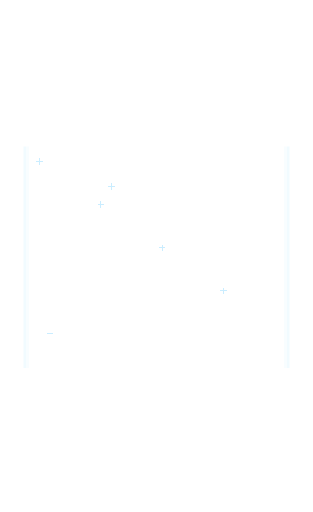
t = 0.00 s
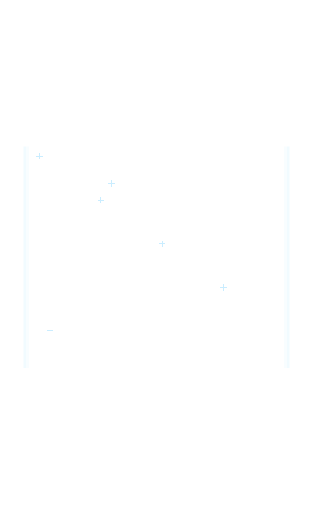
t = 1.75 s
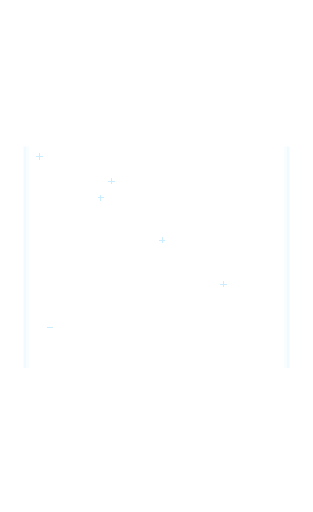
t = 3.38 s
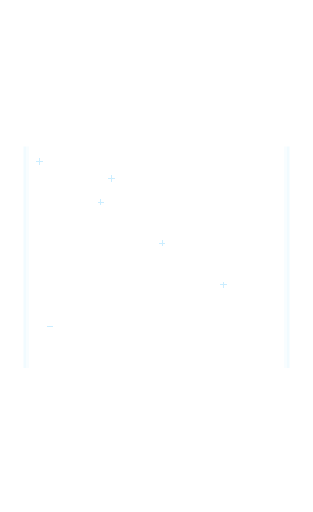
t = 5.00 s
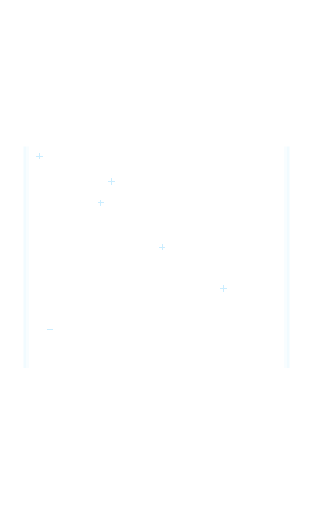
t = 6.75 s
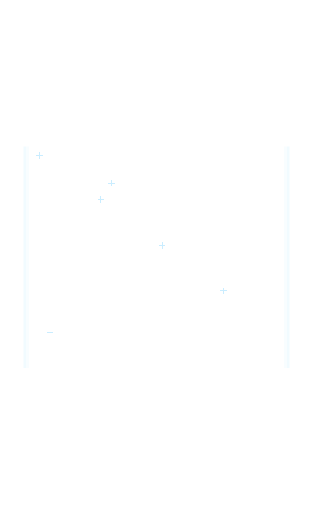
t = 8.00 s

The animated SVG that drew these frames (rendered in a browser with its animation timeline set to each time). Animation: 6 SMIL elements (animateTransform=6); one cycle of 10.00 s, repeats indefinitely.

<?xml version='1.0' encoding='utf-8'?>
<svg xmlns="http://www.w3.org/2000/svg" width="1440" height="2352" viewBox="0 0 240 392" shape-rendering="crispEdges"><title>Hexmancers card asset</title><defs><clipPath id="art-clip"><rect x="18" y="112" width="204" height="170" fill="#fff" /></clipPath><clipPath id="body-clip"><path d="M18 18h204v348h-204zM18 112h204v170h-204z" fill-rule="evenodd" clip-rule="evenodd" /></clipPath><clipPath id="trim-clip"><rect x="7" y="7" width="226" height="8" fill="#fff" /><path d="M9 8h25v1h1v4h-1v1H9v-1h-1V9h1z" fill="#fff" /><rect x="9" y="8" width="25" height="1" fill="#fff" /><rect x="8" y="9" width="1" height="4" fill="#fff" /><rect x="9" y="13" width="25" height="1" fill="#fff" /><rect x="34" y="9" width="1" height="4" fill="#fff" /><rect x="11" y="10" width="5" height="1" fill="#fff" /><path d="M38 8h31v1h1v4h-1v1H38v-1h-1V9h1z" fill="#fff" /><rect x="38" y="8" width="31" height="1" fill="#fff" /><rect x="37" y="9" width="1" height="4" fill="#fff" /><rect x="38" y="13" width="31" height="1" fill="#fff" /><rect x="69" y="9" width="1" height="4" fill="#fff" /><rect x="40" y="10" width="5" height="1" fill="#fff" /><path d="M73 8h19v1h1v4h-1v1H73v-1h-1V9h1z" fill="#fff" /><rect x="73" y="8" width="19" height="1" fill="#fff" /><rect x="72" y="9" width="1" height="4" fill="#fff" /><rect x="73" y="13" width="19" height="1" fill="#fff" /><rect x="92" y="9" width="1" height="4" fill="#fff" /><rect x="75" y="10" width="5" height="1" fill="#fff" /><path d="M96 8h27v1h1v4h-1v1H96v-1h-1V9h1z" fill="#fff" /><rect x="96" y="8" width="27" height="1" fill="#fff" /><rect x="95" y="9" width="1" height="4" fill="#fff" /><rect x="96" y="13" width="27" height="1" fill="#fff" /><rect x="123" y="9" width="1" height="4" fill="#fff" /><rect x="98" y="10" width="5" height="1" fill="#fff" /><path d="M127 8h22v1h1v4h-1v1H127v-1h-1V9h1z" fill="#fff" /><rect x="127" y="8" width="22" height="1" fill="#fff" /><rect x="126" y="9" width="1" height="4" fill="#fff" /><rect x="127" y="13" width="22" height="1" fill="#fff" /><rect x="149" y="9" width="1" height="4" fill="#fff" /><rect x="129" y="10" width="5" height="1" fill="#fff" /><path d="M153 8h29v1h1v4h-1v1H153v-1h-1V9h1z" fill="#fff" /><rect x="153" y="8" width="29" height="1" fill="#fff" /><rect x="152" y="9" width="1" height="4" fill="#fff" /><rect x="153" y="13" width="29" height="1" fill="#fff" /><rect x="182" y="9" width="1" height="4" fill="#fff" /><rect x="155" y="10" width="5" height="1" fill="#fff" /><path d="M186 8h20v1h1v4h-1v1H186v-1h-1V9h1z" fill="#fff" /><rect x="186" y="8" width="20" height="1" fill="#fff" /><rect x="185" y="9" width="1" height="4" fill="#fff" /><rect x="186" y="13" width="20" height="1" fill="#fff" /><rect x="206" y="9" width="1" height="4" fill="#fff" /><rect x="188" y="10" width="5" height="1" fill="#fff" /><path d="M210 8h21v1h1v4h-1v1H210v-1h-1V9h1z" fill="#fff" /><rect x="210" y="8" width="21" height="1" fill="#fff" /><rect x="209" y="9" width="1" height="4" fill="#fff" /><rect x="210" y="13" width="21" height="1" fill="#fff" /><rect x="231" y="9" width="1" height="4" fill="#fff" /><rect x="212" y="10" width="5" height="1" fill="#fff" /><rect x="7" y="367" width="226" height="8" fill="#fff" /><path d="M9 368h25v1h1v4h-1v1H9v-1h-1V369h1z" fill="#fff" /><rect x="9" y="368" width="25" height="1" fill="#fff" /><rect x="8" y="369" width="1" height="4" fill="#fff" /><rect x="9" y="373" width="25" height="1" fill="#fff" /><rect x="34" y="369" width="1" height="4" fill="#fff" /><rect x="11" y="370" width="5" height="1" fill="#fff" /><path d="M38 368h31v1h1v4h-1v1H38v-1h-1V369h1z" fill="#fff" /><rect x="38" y="368" width="31" height="1" fill="#fff" /><rect x="37" y="369" width="1" height="4" fill="#fff" /><rect x="38" y="373" width="31" height="1" fill="#fff" /><rect x="69" y="369" width="1" height="4" fill="#fff" /><rect x="40" y="370" width="5" height="1" fill="#fff" /><path d="M73 368h19v1h1v4h-1v1H73v-1h-1V369h1z" fill="#fff" /><rect x="73" y="368" width="19" height="1" fill="#fff" /><rect x="72" y="369" width="1" height="4" fill="#fff" /><rect x="73" y="373" width="19" height="1" fill="#fff" /><rect x="92" y="369" width="1" height="4" fill="#fff" /><rect x="75" y="370" width="5" height="1" fill="#fff" /><path d="M96 368h27v1h1v4h-1v1H96v-1h-1V369h1z" fill="#fff" /><rect x="96" y="368" width="27" height="1" fill="#fff" /><rect x="95" y="369" width="1" height="4" fill="#fff" /><rect x="96" y="373" width="27" height="1" fill="#fff" /><rect x="123" y="369" width="1" height="4" fill="#fff" /><rect x="98" y="370" width="5" height="1" fill="#fff" /><path d="M127 368h22v1h1v4h-1v1H127v-1h-1V369h1z" fill="#fff" /><rect x="127" y="368" width="22" height="1" fill="#fff" /><rect x="126" y="369" width="1" height="4" fill="#fff" /><rect x="127" y="373" width="22" height="1" fill="#fff" /><rect x="149" y="369" width="1" height="4" fill="#fff" /><rect x="129" y="370" width="5" height="1" fill="#fff" /><path d="M153 368h29v1h1v4h-1v1H153v-1h-1V369h1z" fill="#fff" /><rect x="153" y="368" width="29" height="1" fill="#fff" /><rect x="152" y="369" width="1" height="4" fill="#fff" /><rect x="153" y="373" width="29" height="1" fill="#fff" /><rect x="182" y="369" width="1" height="4" fill="#fff" /><rect x="155" y="370" width="5" height="1" fill="#fff" /><path d="M186 368h20v1h1v4h-1v1H186v-1h-1V369h1z" fill="#fff" /><rect x="186" y="368" width="20" height="1" fill="#fff" /><rect x="185" y="369" width="1" height="4" fill="#fff" /><rect x="186" y="373" width="20" height="1" fill="#fff" /><rect x="206" y="369" width="1" height="4" fill="#fff" /><rect x="188" y="370" width="5" height="1" fill="#fff" /><path d="M210 368h21v1h1v4h-1v1H210v-1h-1V369h1z" fill="#fff" /><rect x="210" y="368" width="21" height="1" fill="#fff" /><rect x="209" y="369" width="1" height="4" fill="#fff" /><rect x="210" y="373" width="21" height="1" fill="#fff" /><rect x="231" y="369" width="1" height="4" fill="#fff" /><rect x="212" y="370" width="5" height="1" fill="#fff" /><rect x="7" y="7" width="8" height="368" fill="#fff" /><path d="M9 8h4v1h1v20h-1v1H9v-1h-1V9h1z" fill="#fff" /><rect x="9" y="8" width="4" height="1" fill="#fff" /><rect x="8" y="9" width="1" height="20" fill="#fff" /><rect x="9" y="29" width="4" height="1" fill="#fff" /><rect x="13" y="9" width="1" height="20" fill="#fff" /><rect x="10" y="12" width="1" height="5" fill="#fff" /><path d="M9 32h4v1h1v27h-1v1H9v-1h-1V33h1z" fill="#fff" /><rect x="9" y="32" width="4" height="1" fill="#fff" /><rect x="8" y="33" width="1" height="27" fill="#fff" /><rect x="9" y="60" width="4" height="1" fill="#fff" /><rect x="13" y="33" width="1" height="27" fill="#fff" /><rect x="10" y="36" width="1" height="5" fill="#fff" /><path d="M9 63h4v1h1v23h-1v1H9v-1h-1V64h1z" fill="#fff" /><rect x="9" y="63" width="4" height="1" fill="#fff" /><rect x="8" y="64" width="1" height="23" fill="#fff" /><rect x="9" y="87" width="4" height="1" fill="#fff" /><rect x="13" y="64" width="1" height="23" fill="#fff" /><rect x="10" y="67" width="1" height="5" fill="#fff" /><path d="M9 90h4v1h1v31h-1v1H9v-1h-1V91h1z" fill="#fff" /><rect x="9" y="90" width="4" height="1" fill="#fff" /><rect x="8" y="91" width="1" height="31" fill="#fff" /><rect x="9" y="122" width="4" height="1" fill="#fff" /><rect x="13" y="91" width="1" height="31" fill="#fff" /><rect x="10" y="94" width="1" height="5" fill="#fff" /><path d="M9 125h4v1h1v21h-1v1H9v-1h-1V126h1z" fill="#fff" /><rect x="9" y="125" width="4" height="1" fill="#fff" /><rect x="8" y="126" width="1" height="21" fill="#fff" /><rect x="9" y="147" width="4" height="1" fill="#fff" /><rect x="13" y="126" width="1" height="21" fill="#fff" /><rect x="10" y="129" width="1" height="5" fill="#fff" /><path d="M9 150h4v1h1v26h-1v1H9v-1h-1V151h1z" fill="#fff" /><rect x="9" y="150" width="4" height="1" fill="#fff" /><rect x="8" y="151" width="1" height="26" fill="#fff" /><rect x="9" y="177" width="4" height="1" fill="#fff" /><rect x="13" y="151" width="1" height="26" fill="#fff" /><rect x="10" y="154" width="1" height="5" fill="#fff" /><path d="M9 180h4v1h1v18h-1v1H9v-1h-1V181h1z" fill="#fff" /><rect x="9" y="180" width="4" height="1" fill="#fff" /><rect x="8" y="181" width="1" height="18" fill="#fff" /><rect x="9" y="199" width="4" height="1" fill="#fff" /><rect x="13" y="181" width="1" height="18" fill="#fff" /><rect x="10" y="184" width="1" height="5" fill="#fff" /><path d="M9 202h4v1h1v29h-1v1H9v-1h-1V203h1z" fill="#fff" /><rect x="9" y="202" width="4" height="1" fill="#fff" /><rect x="8" y="203" width="1" height="29" fill="#fff" /><rect x="9" y="232" width="4" height="1" fill="#fff" /><rect x="13" y="203" width="1" height="29" fill="#fff" /><rect x="10" y="206" width="1" height="5" fill="#fff" /><path d="M9 235h4v1h1v20h-1v1H9v-1h-1V236h1z" fill="#fff" /><rect x="9" y="235" width="4" height="1" fill="#fff" /><rect x="8" y="236" width="1" height="20" fill="#fff" /><rect x="9" y="256" width="4" height="1" fill="#fff" /><rect x="13" y="236" width="1" height="20" fill="#fff" /><rect x="10" y="239" width="1" height="5" fill="#fff" /><path d="M9 259h4v1h1v27h-1v1H9v-1h-1V260h1z" fill="#fff" /><rect x="9" y="259" width="4" height="1" fill="#fff" /><rect x="8" y="260" width="1" height="27" fill="#fff" /><rect x="9" y="287" width="4" height="1" fill="#fff" /><rect x="13" y="260" width="1" height="27" fill="#fff" /><rect x="10" y="263" width="1" height="5" fill="#fff" /><path d="M9 290h4v1h1v23h-1v1H9v-1h-1V291h1z" fill="#fff" /><rect x="9" y="290" width="4" height="1" fill="#fff" /><rect x="8" y="291" width="1" height="23" fill="#fff" /><rect x="9" y="314" width="4" height="1" fill="#fff" /><rect x="13" y="291" width="1" height="23" fill="#fff" /><rect x="10" y="294" width="1" height="5" fill="#fff" /><path d="M9 317h4v1h1v31h-1v1H9v-1h-1V318h1z" fill="#fff" /><rect x="9" y="317" width="4" height="1" fill="#fff" /><rect x="8" y="318" width="1" height="31" fill="#fff" /><rect x="9" y="349" width="4" height="1" fill="#fff" /><rect x="13" y="318" width="1" height="31" fill="#fff" /><rect x="10" y="321" width="1" height="5" fill="#fff" /><path d="M9 352h4v1h1v20h-1v1H9v-1h-1V353h1z" fill="#fff" /><rect x="9" y="352" width="4" height="1" fill="#fff" /><rect x="8" y="353" width="1" height="20" fill="#fff" /><rect x="9" y="373" width="4" height="1" fill="#fff" /><rect x="13" y="353" width="1" height="20" fill="#fff" /><rect x="10" y="356" width="1" height="5" fill="#fff" /><rect x="225" y="7" width="8" height="368" fill="#fff" /><path d="M227 8h4v1h1v20h-1v1H227v-1h-1V9h1z" fill="#fff" /><rect x="227" y="8" width="4" height="1" fill="#fff" /><rect x="226" y="9" width="1" height="20" fill="#fff" /><rect x="227" y="29" width="4" height="1" fill="#fff" /><rect x="231" y="9" width="1" height="20" fill="#fff" /><rect x="228" y="12" width="1" height="5" fill="#fff" /><path d="M227 32h4v1h1v27h-1v1H227v-1h-1V33h1z" fill="#fff" /><rect x="227" y="32" width="4" height="1" fill="#fff" /><rect x="226" y="33" width="1" height="27" fill="#fff" /><rect x="227" y="60" width="4" height="1" fill="#fff" /><rect x="231" y="33" width="1" height="27" fill="#fff" /><rect x="228" y="36" width="1" height="5" fill="#fff" /><path d="M227 63h4v1h1v23h-1v1H227v-1h-1V64h1z" fill="#fff" /><rect x="227" y="63" width="4" height="1" fill="#fff" /><rect x="226" y="64" width="1" height="23" fill="#fff" /><rect x="227" y="87" width="4" height="1" fill="#fff" /><rect x="231" y="64" width="1" height="23" fill="#fff" /><rect x="228" y="67" width="1" height="5" fill="#fff" /><path d="M227 90h4v1h1v31h-1v1H227v-1h-1V91h1z" fill="#fff" /><rect x="227" y="90" width="4" height="1" fill="#fff" /><rect x="226" y="91" width="1" height="31" fill="#fff" /><rect x="227" y="122" width="4" height="1" fill="#fff" /><rect x="231" y="91" width="1" height="31" fill="#fff" /><rect x="228" y="94" width="1" height="5" fill="#fff" /><path d="M227 125h4v1h1v21h-1v1H227v-1h-1V126h1z" fill="#fff" /><rect x="227" y="125" width="4" height="1" fill="#fff" /><rect x="226" y="126" width="1" height="21" fill="#fff" /><rect x="227" y="147" width="4" height="1" fill="#fff" /><rect x="231" y="126" width="1" height="21" fill="#fff" /><rect x="228" y="129" width="1" height="5" fill="#fff" /><path d="M227 150h4v1h1v26h-1v1H227v-1h-1V151h1z" fill="#fff" /><rect x="227" y="150" width="4" height="1" fill="#fff" /><rect x="226" y="151" width="1" height="26" fill="#fff" /><rect x="227" y="177" width="4" height="1" fill="#fff" /><rect x="231" y="151" width="1" height="26" fill="#fff" /><rect x="228" y="154" width="1" height="5" fill="#fff" /><path d="M227 180h4v1h1v18h-1v1H227v-1h-1V181h1z" fill="#fff" /><rect x="227" y="180" width="4" height="1" fill="#fff" /><rect x="226" y="181" width="1" height="18" fill="#fff" /><rect x="227" y="199" width="4" height="1" fill="#fff" /><rect x="231" y="181" width="1" height="18" fill="#fff" /><rect x="228" y="184" width="1" height="5" fill="#fff" /><path d="M227 202h4v1h1v29h-1v1H227v-1h-1V203h1z" fill="#fff" /><rect x="227" y="202" width="4" height="1" fill="#fff" /><rect x="226" y="203" width="1" height="29" fill="#fff" /><rect x="227" y="232" width="4" height="1" fill="#fff" /><rect x="231" y="203" width="1" height="29" fill="#fff" /><rect x="228" y="206" width="1" height="5" fill="#fff" /><path d="M227 235h4v1h1v20h-1v1H227v-1h-1V236h1z" fill="#fff" /><rect x="227" y="235" width="4" height="1" fill="#fff" /><rect x="226" y="236" width="1" height="20" fill="#fff" /><rect x="227" y="256" width="4" height="1" fill="#fff" /><rect x="231" y="236" width="1" height="20" fill="#fff" /><rect x="228" y="239" width="1" height="5" fill="#fff" /><path d="M227 259h4v1h1v27h-1v1H227v-1h-1V260h1z" fill="#fff" /><rect x="227" y="259" width="4" height="1" fill="#fff" /><rect x="226" y="260" width="1" height="27" fill="#fff" /><rect x="227" y="287" width="4" height="1" fill="#fff" /><rect x="231" y="260" width="1" height="27" fill="#fff" /><rect x="228" y="263" width="1" height="5" fill="#fff" /><path d="M227 290h4v1h1v23h-1v1H227v-1h-1V291h1z" fill="#fff" /><rect x="227" y="290" width="4" height="1" fill="#fff" /><rect x="226" y="291" width="1" height="23" fill="#fff" /><rect x="227" y="314" width="4" height="1" fill="#fff" /><rect x="231" y="291" width="1" height="23" fill="#fff" /><rect x="228" y="294" width="1" height="5" fill="#fff" /><path d="M227 317h4v1h1v31h-1v1H227v-1h-1V318h1z" fill="#fff" /><rect x="227" y="317" width="4" height="1" fill="#fff" /><rect x="226" y="318" width="1" height="31" fill="#fff" /><rect x="227" y="349" width="4" height="1" fill="#fff" /><rect x="231" y="318" width="1" height="31" fill="#fff" /><rect x="228" y="321" width="1" height="5" fill="#fff" /><path d="M227 352h4v1h1v20h-1v1H227v-1h-1V353h1z" fill="#fff" /><rect x="227" y="352" width="4" height="1" fill="#fff" /><rect x="226" y="353" width="1" height="20" fill="#fff" /><rect x="227" y="373" width="4" height="1" fill="#fff" /><rect x="231" y="353" width="1" height="20" fill="#fff" /><rect x="228" y="356" width="1" height="5" fill="#fff" /><path d="M20 16H220v2h3v346h-3v2h-59v3h-6v14h-3v2H88v-2h-3v-14h-6v-3H20v-2h-3V18h3zM21 18H219v2h2v343h-2v3h-60v3h-6v14h-2v1H89v-1h-2v-14h-6v-3H21v-3h-2V20h2z" fill="#fff" fill-rule="evenodd" clip-rule="evenodd" /><rect x="28" y="17" width="8" height="1" fill="#fff" /><rect x="73" y="17" width="8" height="1" fill="#fff" /><rect x="134" y="17" width="8" height="1" fill="#fff" /><rect x="197" y="17" width="8" height="1" fill="#fff" /><rect x="17" y="85" width="1" height="7" fill="#fff" /><rect x="222" y="89" width="1" height="4" fill="#fff" /><rect x="17" y="174" width="1" height="7" fill="#fff" /><rect x="222" y="178" width="1" height="4" fill="#fff" /><rect x="17" y="265" width="1" height="7" fill="#fff" /><rect x="222" y="269" width="1" height="4" fill="#fff" /><rect x="17" y="338" width="1" height="7" fill="#fff" /><rect x="222" y="342" width="1" height="4" fill="#fff" /><rect x="21" y="60" width="198" height="1" fill="#fff" /><rect x="23" y="60" width="194" height="1" fill="#fff" /><path d="M21 58h3v1h1v3h-1v1H21v-1h-1V59h1z" fill="#fff" /><rect x="21" y="59" width="3" height="3" fill="#fff" /><rect x="21" y="59" width="3" height="1" fill="#fff" /><rect x="21" y="61" width="3" height="1" fill="#fff" /><path d="M216 58h3v1h1v3h-1v1H216v-1h-1V59h1z" fill="#fff" /><rect x="216" y="59" width="3" height="3" fill="#fff" /><rect x="216" y="59" width="3" height="1" fill="#fff" /><rect x="216" y="61" width="3" height="1" fill="#fff" /><rect x="21" y="110" width="198" height="1" fill="#fff" /><rect x="23" y="110" width="194" height="1" fill="#fff" /><path d="M21 108h3v1h1v3h-1v1H21v-1h-1V109h1z" fill="#fff" /><rect x="21" y="109" width="3" height="3" fill="#fff" /><rect x="21" y="109" width="3" height="1" fill="#fff" /><rect x="21" y="111" width="3" height="1" fill="#fff" /><path d="M216 108h3v1h1v3h-1v1H216v-1h-1V109h1z" fill="#fff" /><rect x="216" y="109" width="3" height="3" fill="#fff" /><rect x="216" y="109" width="3" height="1" fill="#fff" /><rect x="216" y="111" width="3" height="1" fill="#fff" /><rect x="21" y="283" width="198" height="1" fill="#fff" /><rect x="23" y="283" width="194" height="1" fill="#fff" /><path d="M21 281h3v1h1v3h-1v1H21v-1h-1V282h1z" fill="#fff" /><rect x="21" y="282" width="3" height="3" fill="#fff" /><rect x="21" y="282" width="3" height="1" fill="#fff" /><rect x="21" y="284" width="3" height="1" fill="#fff" /><path d="M216 281h3v1h1v3h-1v1H216v-1h-1V282h1z" fill="#fff" /><rect x="216" y="282" width="3" height="3" fill="#fff" /><rect x="216" y="282" width="3" height="1" fill="#fff" /><rect x="216" y="284" width="3" height="1" fill="#fff" /><rect x="21" y="313" width="198" height="1" fill="#fff" /><rect x="23" y="313" width="194" height="1" fill="#fff" /><path d="M21 311h3v1h1v3h-1v1H21v-1h-1V312h1z" fill="#fff" /><rect x="21" y="312" width="3" height="3" fill="#fff" /><rect x="21" y="312" width="3" height="1" fill="#fff" /><rect x="21" y="314" width="3" height="1" fill="#fff" /><path d="M216 311h3v1h1v3h-1v1H216v-1h-1V312h1z" fill="#fff" /><rect x="216" y="312" width="3" height="3" fill="#fff" /><rect x="216" y="312" width="3" height="1" fill="#fff" /><rect x="216" y="314" width="3" height="1" fill="#fff" /><rect x="1" y="1" width="238" height="1" fill="#fff" /><rect x="1" y="390" width="238" height="1" fill="#fff" /><rect x="1" y="2" width="1" height="388" fill="#fff" /><rect x="238" y="2" width="1" height="388" fill="#fff" /></clipPath><clipPath id="outer-clip"><rect x="0" y="0" width="240" height="7" fill="#fff" /><rect x="0" y="7" width="7" height="385" fill="#fff" /><rect x="233" y="7" width="7" height="385" fill="#fff" /><rect x="7" y="385" width="226" height="7" fill="#fff" /></clipPath></defs><g id="state-art" clip-path="url(#art-clip)"><rect x="18" y="112" width="2" height="170" fill="#9edfff" opacity="0.14" /><rect x="20" y="112" width="2" height="170" fill="#9edfff" opacity="0.07" /><rect x="218" y="112" width="2" height="170" fill="#9edfff" opacity="0.07" /><rect x="220" y="112" width="2" height="170" fill="#9edfff" opacity="0.14" /><g transform="translate(30 124)"><g><animateTransform attributeName="transform" type="translate" values="0 0;0 -6;0 0" dur="5s" repeatCount="indefinite" /><path transform="translate(0 0) scale(0.7)" d="M0-4h1v3h3v1H1v3H0V0h-3v-1h3z" fill="#9edfff" opacity="0.55" /></g></g><g transform="translate(77 157)"><g><animateTransform attributeName="transform" type="translate" values="0 0;0 -6;0 0" dur="6s" repeatCount="indefinite" /><path transform="translate(0 0) scale(0.7)" d="M0-4h1v3h3v1H1v3H0V0h-3v-1h3z" fill="#9edfff" opacity="0.55" /></g></g><g transform="translate(124 190)"><g><animateTransform attributeName="transform" type="translate" values="0 0;0 -6;0 0" dur="7s" repeatCount="indefinite" /><path transform="translate(0 0) scale(0.7)" d="M0-4h1v3h3v1H1v3H0V0h-3v-1h3z" fill="#9edfff" opacity="0.55" /></g></g><g transform="translate(171 223)"><g><animateTransform attributeName="transform" type="translate" values="0 0;0 -6;0 0" dur="8s" repeatCount="indefinite" /><path transform="translate(0 0) scale(0.7)" d="M0-4h1v3h3v1H1v3H0V0h-3v-1h3z" fill="#9edfff" opacity="0.55" /></g></g><g transform="translate(38 256)"><g><animateTransform attributeName="transform" type="translate" values="0 0;0 -6;0 0" dur="9s" repeatCount="indefinite" /><path transform="translate(0 0) scale(0.7)" d="M0-4h1v3h3v1H1v3H0V0h-3v-1h3z" fill="#9edfff" opacity="0.55" /></g></g><g transform="translate(85 143)"><g><animateTransform attributeName="transform" type="translate" values="0 0;0 -6;0 0" dur="10s" repeatCount="indefinite" /><path transform="translate(0 0) scale(0.7)" d="M0-4h1v3h3v1H1v3H0V0h-3v-1h3z" fill="#9edfff" opacity="0.55" /></g></g></g></svg>
